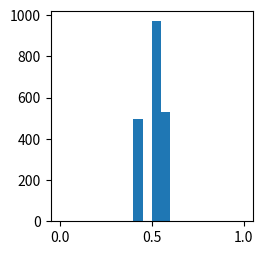

The matplotlib source for this figure: (Note: this script raises an exception after producing the figure.)
import numpy as np
import matplotlib
import matplotlib.pyplot as plt
import json

from scipy.stats import gaussian_kde

N = 2000
Nbin = 20
# prior prob of choosing urn 1
priors = {}
# liklihood of drawing color 1 from urn 1
lik_params = {}
# liklihood of data coming from urn 1
likls = {}
# posterior probability of data coming from urn 1
posts = {}
conds = ['inf_lik', 'uninf_lik']


def ret_likl(lik_param, data):
    likls = []
    for d in data:
        likls.append(d*lik_param + (1 - lik_param)*(1-d))
    return np.prod(np.array(likls))
        
def log_odds_func(x):
    return(np.log(x / (1.0 - x)))
    
def plotall(priors, lik_params, likls, posts, which, kde = False, log_odds = False):
    
    plt.tick_params(
        axis='y',          # changes apply to the x-axis
        which='both',      # both major and minor ticks are affected
        bottom='off',      # ticks along the bottom edge are off
        top='off',         # ticks along the top edge are off
        labelbottom='off') # labels along the bottom edge are off    


    fig = plt.figure(figsize = (12,6))
    figtr = fig.transFigure.inverted()
    
    sig_pr = {'inf_lik' : 0.7,
              'uninf_lik' : 0.25}
    sig_lik = {'inf_lik' : 0.7,
              'uninf_lik' : 0.7}
    sig_post = {'inf_lik' : 0.25,
              'uninf_lik' : 0.25}
    
    Ndisc = 1000
    if log_odds:
        f = log_odds_func
        g_range = (-4, 4)
        Xlab = "Log odds"
    else:
        f = lambda x : x
        g_range = (0,1)
        Xlab = "Probabilities"
    
    delx = (g_range[1] - g_range[0])/float(Ndisc)
    count = 1
    
    for cond in conds:
        ax = plt.subplot(2,4,count)
        if kde:
            density = gaussian_kde(f(priors[cond]))
            density.covariance_factor = lambda : sig_pr[cond]
            density._compute_covariance()        
            x = np.linspace(g_range[0], g_range[1], Ndisc)
            ax.plot(x, density(x) / sum(delx*density(x)))
            ax.set_ylim([0,1.2])
        else:
            ax.hist(f(priors[cond]), bins = Nbin, normed = True, range = g_range)
        ax.set_xlabel(Xlab)
        ax.set_ylabel("Probability density")
        ax.set_title("Prior".format(cond), fontsize = 15)
        #ax.set_yticks([])
        count += 1
        
        ax0tr = ax.transData
        xy0 = figtr.transform(ax0tr.transform((0.25,10)))

        ax = plt.subplot(2,4,count)
        if kde:
            density = gaussian_kde(f(lik_params[cond]))
            density.covariance_factor = lambda : sig_lik[cond]
            density._compute_covariance()        
            x = np.linspace(g_range[0], g_range[1], Ndisc)
            ax.plot(x, density(x)/ sum(delx*density(x)))
            ax.set_ylim([0,1.2])
        else:
            ax.hist(f(lik_params[cond]), bins = Nbin, normed = True, range = g_range)
        ax.set_xlabel(Xlab)
        ax.set_ylabel("Probability density")
        ax.set_title("Likelihood".format(cond), fontsize = 15)
        #ax.set_yticks([])
        count += 1
        
                
        if not log_odds:
            ax = plt.subplot(2,4,count)
            #ax.hist(f(likls[cond]), bins = Nbin, normed = True, range = g_range)
            ax.set_xlabel(Xlab)
            ax.set_ylabel("Probability density")
            ax.set_title("Likelihood (norm over H)".format(cond), fontsize = 15)
            count += 1
        

        ax = plt.subplot(2,4,count)
        if kde:
            density = gaussian_kde(f(posts[cond]))
            density.covariance_factor = lambda : sig_post[cond]
            density._compute_covariance()        
            x = np.linspace(g_range[0], g_range[1], Ndisc)
            ax.plot(x, density(x)/ sum(delx*density(x)))
            ax.set_ylim([0,1.2])
        else:
            ax.hist(f(posts[cond]), bins = Nbin, normed = True, range = g_range)
        ax.set_xlabel(Xlab)
        ax.set_ylabel("Probability density")
        ax.set_title("Posterior".format(cond), fontsize = 15)
        #ax.set_yticks([])
        count += 1
        ax0tr = ax.transData
        xy1 = figtr.transform(ax0tr.transform((0.25,10)))
        
        if log_odds: count +=1
        
    fig.tight_layout()
    
    line = matplotlib.lines.Line2D((0.744, 0.744), (0.02, 0.98), transform=fig.transFigure)
    
    if not log_odds: fig.lines = line,
    

    plt.savefig("type_{0}.png".format(which))
    #plt.show()
    return

#********************************************    
# 3.1 : Vary only parameters + diagnosticity 
#       of likelihood (LTI)
#********************************************

which = str(3.1)
Ndata = 1
fac = 10.0
mid = [0.5, 0.5, 0.4, 0.6]
end = [0.1,0.2,0.2,0.3,0.7,0.8,0.8,0.9]

priors['inf_lik'] = np.random.choice(mid, N)
priors['uninf_lik'] = np.random.choice(end, N)

lik_params['inf_lik'] = np.random.choice(end, N)
lik_params['uninf_lik'] = np.random.choice(mid, N)


#priors['inf_lik'] = np.clip(np.random.beta(fac, fac, N), 0.001, 0.999)
#priors['uninf_lik'] = np.clip(np.random.beta(1.0/fac, 1.0/fac, N), 0.001, 0.999)

#lik_params['inf_lik'] = np.clip(np.random.beta(1.0/fac, 1.0/fac, N), 0.001, 0.999)
#lik_params['uninf_lik'] = np.clip(np.random.beta(fac, fac, N), 0.001, 0.999)

data = []

for cond in conds:
    data = []
    for p, l in zip(priors[cond], lik_params[cond]):
        urn = np.random.binomial(1,p)
        if urn:
            lik = l
        else:
            lik = 1 - l
        data.append(1 - np.random.binomial(1, lik, Ndata))
        
    data = np.array(data)
            
    likls[cond] = np.array([ret_likl(lp, d) for lp, d in zip(lik_params[cond], data)])
    
    likls_other = np.array([ret_likl(lp, d) for lp, d in zip(1 - lik_params[cond], data)])
    
    posts[cond] = likls[cond] * priors[cond] / (likls[cond] * priors[cond] + likls_other * (1 - priors[cond]))

    likls[cond] = likls[cond] / (likls[cond] + likls_other)
    
    
    
plotall(priors, lik_params, likls, posts, which)#, log_odds = True)
#Store log odds
if N == 100:
    for name, t in zip(('priors', 'likls', 'posts'), (priors, lik_params, posts)):
        for key in t:
            t[key] = list(log_odds_func(t[key]))
            
        with open(name + '.txt', 'w') as fn:
            json.dump(t,fn)
            
        
#********************************************
#3.2 : Vary only diagnosticity of likelihood + 
#      certainty of hypotheses queried
#********************************************

which = str(3.2)
Ndata = 8
Ndiff = 4

#fac = 2

priors['inf_lik'] = np.clip(np.random.beta(5.0, 5.0, N), 0.001, 0.999)
#priors['uninf_lik'] = np.clip(np.random.beta(5.0, 5.0, N), 0.001, 0.999)
priors['uninf_lik'] = np.clip(np.random.beta(0.25, 0.25, N), 0.001, 0.999)

lik_params['inf_lik'] = np.clip(np.random.beta(5.0, 5.0, N), 0.001, 0.999)
lik_params['uninf_lik'] = np.clip(np.random.beta(5.0, 5.0, N), 0.001, 0.999)


data = []

for cond in conds:
    data = []
    for p, l in zip(priors[cond], lik_params[cond]):
        urn = np.random.binomial(1,p)
        if urn:
            lik = l
        else:
            lik = 1 - l
            
        if cond == 'uninf_lik':
            N1s = int(Ndata/2)
        elif cond == 'inf_lik':
            N1s = int(Ndata/2) + (
                (lik > 0.25)*Ndiff - (lik < 0.25)*Ndiff)/2

        N0s = Ndata - N1s
        

        manipulated_data = np.array([0]*N0s + [1]*N1s)
        np.random.shuffle(manipulated_data)
        data.append(manipulated_data)
        
        
    data = np.array(data)
            
    likls[cond] = np.array([ret_likl(lp, d) for lp, d in zip(lik_params[cond], data)])
    
    likls_other = np.array([ret_likl(lp, d) for lp, d in zip(1 - lik_params[cond], data)])
    posts[cond] = likls[cond] * priors[cond] / (likls[cond] * priors[cond] + likls_other * (1 - priors[cond]))
    
    likls[cond] = likls[cond] / (likls[cond] + likls_other)
    
    
plotall(priors, lik_params, likls, posts, which)

#********************************************
#3.3 : Vary only parameters OR only parameters 
#      + certainty of hypotheses queried
#********************************************


which = str(3.3)
Ndata = 10
odds = 3

fac = 10

priors['inf_lik'] = np.clip(np.random.beta(fac, fac, N), 0.001, 0.999)
priors['uninf_lik'] = np.clip(np.random.beta(1.0/fac, 1.0/fac, N), 0.001, 0.999)
#priors['uninf_lik'] = np.clip(np.random.beta(fac, fac, N), 0.001, 0.999)

lik_params['inf_lik'] = np.clip(np.random.beta(0.25, 0.25, N), 0.1, 0.9)
lik_params['uninf_lik'] = np.clip(np.random.beta(5.0, 5.0, N), 0.1, 0.9)


data = []

for cond in conds:
    data = []
    for p, l in zip(priors[cond], lik_params[cond]):
        urn = np.random.binomial(1,p)
        if urn:
            lik = l
        else:
            lik = 1 - l
            
        r = lik/(1.0*(1-lik))
        Ndiff = int(np.round(np.log(odds)/np.log(r)))
        N1s = int(Ndata/2) + (
            (lik > 0.25)*Ndiff - (lik < 0.25)*Ndiff)/2

        N0s = Ndata - N1s
        
        #if not Ndiff:
            #print(lik, np.log(r))
        

        manipulated_data = np.array([0]*N0s + [1]*N1s)
        np.random.shuffle(manipulated_data)
        data.append(manipulated_data)
        
        
    data = np.array(data)
            
    likls[cond] = np.array([ret_likl(lp, d) for lp, d in zip(lik_params[cond], data)])
    
    likls_other = np.array([ret_likl(lp, d) for lp, d in zip(1 - lik_params[cond], data)])
    posts[cond] = likls[cond] * priors[cond] / (likls[cond] * priors[cond] + likls_other * (1 - priors[cond]))
    
    likls[cond] = likls[cond] / (likls[cond] + likls_other)
    
    
plotall(priors, lik_params, likls, posts, which)





        
